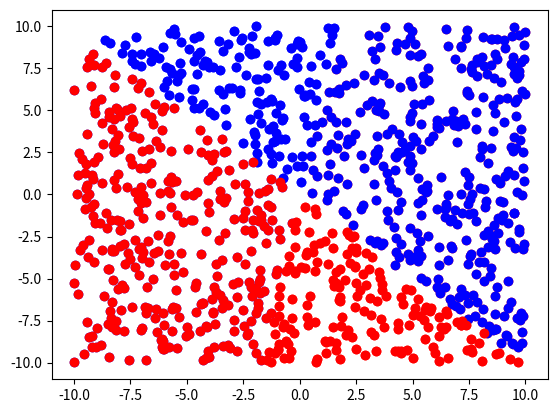

This figure's Python source:
#!/usr/bin/env python

import numpy as np
import matplotlib.pyplot as plt
import random
import time

m = 100
n = 1000
K = 200
lr = 0.1
use_vectorization = True

input_size = 2
output_size = 1

def random_generate_data(n: int):
  xs = np.random.uniform(-10, 10, (n, input_size))
  ys = (np.sum(xs, axis=1) > 0).astype(np.int32).reshape((-1,1))
  return xs, ys

# Randomly generate training, test data
x_train, y_train = random_generate_data(m)
x_test, y_test = random_generate_data(n)

# Initialize parameters
W = np.random.uniform(-1, 1, (input_size, output_size))
b = np.zeros(output_size)

def non_vectorized_matmul(a, b):
  res = []
  for i in range(a.shape[0]):
    s = 0.0
    for j in range(a.shape[1]):
      s += a[i][j] * b[j][0]
    res.append(s)
  return np.array(res).reshape((-1,1))

def vectorized_matmul(a, b):
  return np.matmul(a, b)

def sigmoid(x):
  return 0.98 / (1.0 + np.exp(-x)) + 0.01

def g_sigmoid(x):
  x_ = sigmoid(x)
  return x_ * (1 - x_) / 0.98

def cross_entropy(y, y_):
  return (y-1) * np.log(1 - y_) - y * np.log(y_)

def g_cross_entropy(y, y_):
  return (1-y)/(1-y_) - y/y_

def forward(x):
  if use_vectorization:
    s1 = vectorized_matmul(x, W) + b
  else:
    s1 = non_vectorized_matmul(x, W) + b
  return s1, sigmoid(s1)

def backward(x, y):
  global W, b
  s1, y_ = forward(x)
  g1 = g_cross_entropy(y, y_)
  g2 = g1 * g_sigmoid(s1)
  g3 = np.matmul(x.T, g2)
  W -= lr * g3
  b -= np.mean(lr * g2)

def test():
  s1, y_ = forward(x_test)
  L = cross_entropy(y_test, y_)
  test_acc = np.mean((y_test > 0.5) == (y_ > 0.5)) * 100
  train_acc = np.mean((y_train > 0.5) == (forward(x_train)[1] > 0.5)) * 100
  print('L:', np.mean(L), 'test_acc:', test_acc, 'train_acc:', train_acc, 'W:', W.reshape(-1), 'b:', b)

def save_pic(path):
  _, y_ = forward(x_test)
  indices = (y_ > 0.5).reshape(-1)
  plt.plot(x_test[indices,0], x_test[indices,1], 'bo')
  indices = (y_ <= 0.5).reshape(-1)
  plt.plot(x_test[indices,0], x_test[indices,1], 'ro')
  plt.savefig(path, dpi=300)

start_time = time.time()
save_pic('before.png')
for i in range(K//10):
  test()
  for _ in range(10):
    backward(x_train, y_train)
test()
end_time = time.time()
diff_time = end_time - start_time
print('time:', diff_time)
save_pic('after.png')
